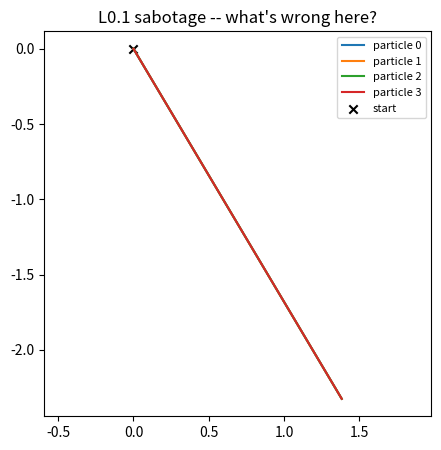

Generate this figure with matplotlib:
"""
Lesson 0.1 -- sabotage

Don't read this file line by line looking for the diff against lesson.py.
Run it (`python sabotage.py`), open trajectories_sabotage.png, and work out
what's wrong FROM THE PLOT ALONE. Then, in your own words in PROGRESS.md,
name the category of NumPy mistake it is -- not just "line 23 is wrong".

Self-contained on purpose: it doesn't import your lesson.py, so it runs
regardless of where you've got to on the TODOs.
"""
import numpy as np
import matplotlib.pyplot as plt


def update_positions(pos: np.ndarray, vel: np.ndarray, dt: float) -> np.ndarray:
    return pos + vel * dt


def run_particles(n_particles: int = 4, t_end: float = 5.0, dt: float = 0.05):
    rng = np.random.default_rng(seed=0)
    pos = np.zeros((n_particles, 2))
    vel = rng.uniform(-1.0, 1.0, size=(n_particles, 2))

    vel = vel[0]  # looks like a harmless simplification. it is not.

    positions = [pos.copy()]
    t = 0.0
    while t < t_end:
        pos = update_positions(pos, vel, dt)
        positions.append(pos.copy())
        t += dt

    return np.stack(positions), vel


def plot_trajectories(positions: np.ndarray) -> None:
    plt.figure(figsize=(5, 5))
    for i in range(positions.shape[1]):
        plt.plot(positions[:, i, 0], positions[:, i, 1], label=f"particle {i}")
    plt.scatter([0], [0], c="k", marker="x", label="start")
    plt.legend(fontsize=8)
    plt.axis("equal")
    plt.title("L0.1 sabotage -- what's wrong here?")
    plt.savefig("trajectories_sabotage.png")
    print("Saved trajectories_sabotage.png")


if __name__ == "__main__":
    positions, vel = run_particles()
    plot_trajectories(positions)
